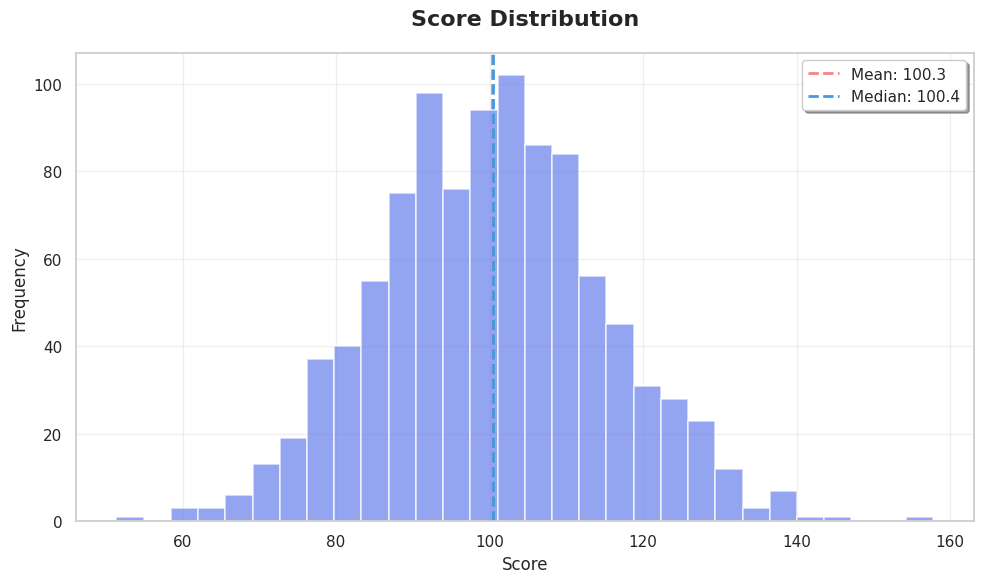
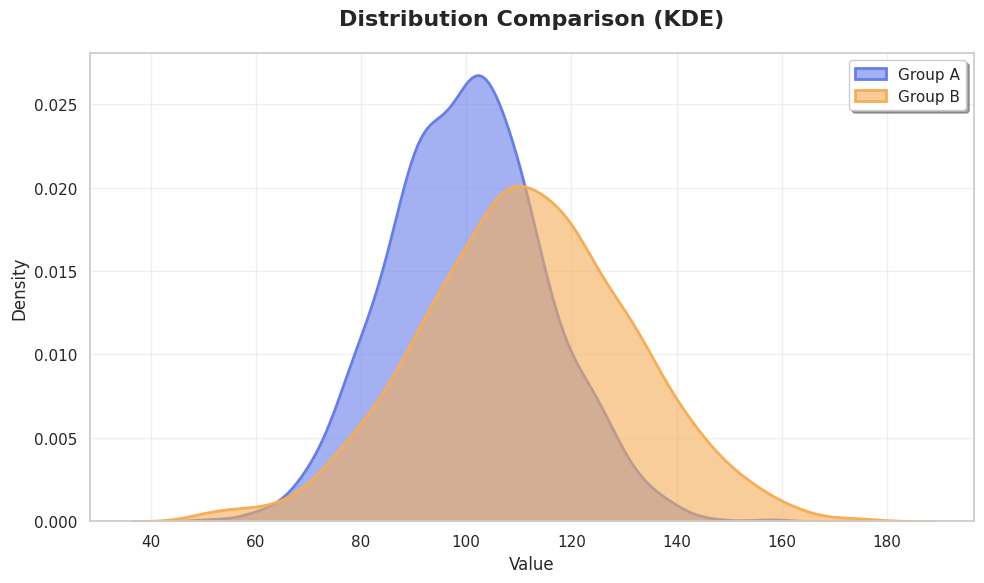
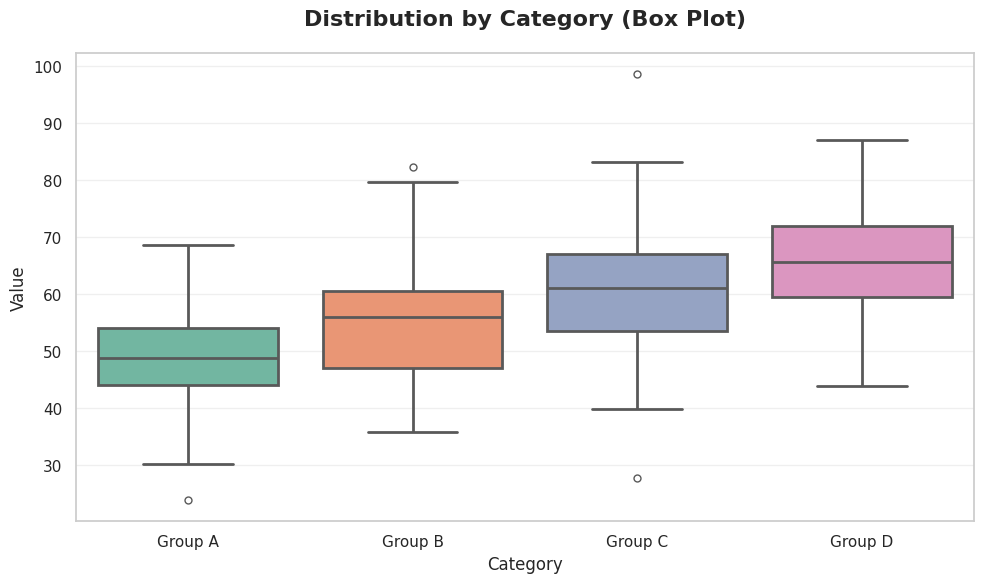
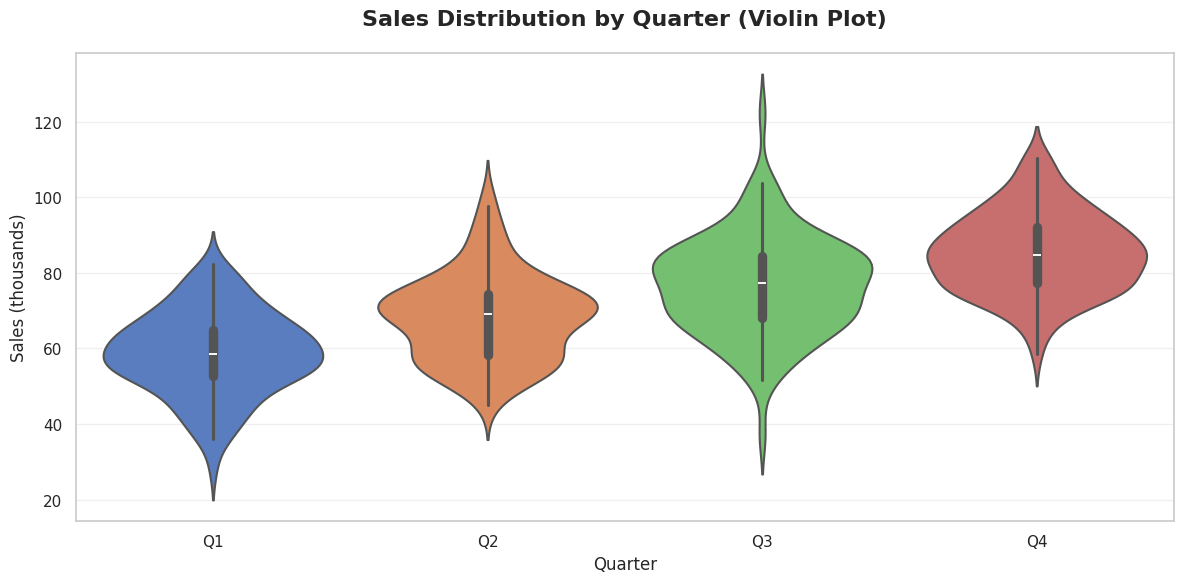
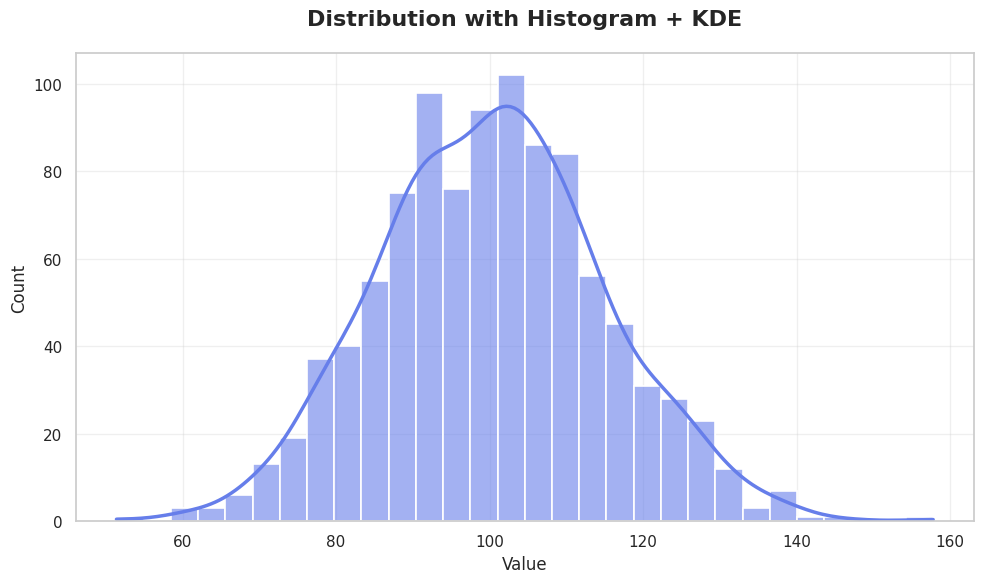

Reproduce these figures in Python, in order.
#!/usr/bin/env python3
"""
Distribution Plot Examples - matplotlib and seaborn
Usage: python distribution.py
"""

import matplotlib.pyplot as plt
import seaborn as sns
import pandas as pd
import numpy as np

# Set style
sns.set_theme(style="whitegrid")

# Example 1: Histogram
def histogram():
    np.random.seed(42)
    data = np.random.randn(1000) * 15 + 100
    
    plt.figure(figsize=(10, 6))
    plt.hist(data, bins=30, color='#667eea', alpha=0.7, edgecolor='white', linewidth=1.2)
    plt.axvline(data.mean(), color='#fc8181', linestyle='--', linewidth=2, label=f'Mean: {data.mean():.1f}')
    plt.axvline(np.median(data), color='#4299e1', linestyle='--', linewidth=2, label=f'Median: {np.median(data):.1f}')
    
    plt.title('Score Distribution', fontsize=16, fontweight='bold', pad=20)
    plt.xlabel('Score', fontsize=12)
    plt.ylabel('Frequency', fontsize=12)
    plt.legend(frameon=True, shadow=True)
    plt.grid(alpha=0.3)
    plt.tight_layout()
    plt.savefig('dist_histogram.png', dpi=300, bbox_inches='tight')
    print("✓ Saved: dist_histogram.png")

# Example 2: KDE (Kernel Density Estimation)
def kde_plot():
    np.random.seed(42)
    data1 = np.random.randn(1000) * 15 + 100
    data2 = np.random.randn(1000) * 20 + 110
    
    plt.figure(figsize=(10, 6))
    sns.kdeplot(data=data1, fill=True, alpha=0.6, linewidth=2, label='Group A', color='#667eea')
    sns.kdeplot(data=data2, fill=True, alpha=0.6, linewidth=2, label='Group B', color='#f6ad55')
    
    plt.title('Distribution Comparison (KDE)', fontsize=16, fontweight='bold', pad=20)
    plt.xlabel('Value', fontsize=12)
    plt.ylabel('Density', fontsize=12)
    plt.legend(frameon=True, shadow=True)
    plt.grid(alpha=0.3)
    plt.tight_layout()
    plt.savefig('dist_kde.png', dpi=300, bbox_inches='tight')
    print("✓ Saved: dist_kde.png")

# Example 3: Box plot
def box_plot():
    np.random.seed(42)
    categories = ['Group A', 'Group B', 'Group C', 'Group D']
    data = [np.random.randn(100) * 10 + (i * 5 + 50) for i in range(4)]
    
    df_data = []
    for cat, values in zip(categories, data):
        df_data.extend([{'Category': cat, 'Value': v} for v in values])
    df = pd.DataFrame(df_data)
    
    plt.figure(figsize=(10, 6))
    sns.boxplot(data=df, x='Category', y='Value', palette='Set2', 
                linewidth=2, fliersize=5)
    plt.title('Distribution by Category (Box Plot)', fontsize=16, fontweight='bold', pad=20)
    plt.xlabel('Category', fontsize=12)
    plt.ylabel('Value', fontsize=12)
    plt.grid(axis='y', alpha=0.3)
    plt.tight_layout()
    plt.savefig('dist_boxplot.png', dpi=300, bbox_inches='tight')
    print("✓ Saved: dist_boxplot.png")

# Example 4: Violin plot
def violin_plot():
    np.random.seed(42)
    categories = ['Q1', 'Q2', 'Q3', 'Q4']
    data = []
    
    for i, cat in enumerate(categories):
        values = np.random.randn(100) * 12 + (i * 8 + 60)
        data.extend([{'Quarter': cat, 'Sales': v} for v in values])
    
    df = pd.DataFrame(data)
    
    plt.figure(figsize=(12, 6))
    sns.violinplot(data=df, x='Quarter', y='Sales', palette='muted',
                  inner='box', linewidth=1.5)
    plt.title('Sales Distribution by Quarter (Violin Plot)', fontsize=16, fontweight='bold', pad=20)
    plt.xlabel('Quarter', fontsize=12)
    plt.ylabel('Sales (thousands)', fontsize=12)
    plt.grid(axis='y', alpha=0.3)
    plt.tight_layout()
    plt.savefig('dist_violin.png', dpi=300, bbox_inches='tight')
    print("✓ Saved: dist_violin.png")

# Example 5: Combined histogram + KDE
def hist_kde_combo():
    np.random.seed(42)
    data = np.random.randn(1000) * 15 + 100
    
    plt.figure(figsize=(10, 6))
    sns.histplot(data, bins=30, kde=True, color='#667eea', 
                alpha=0.6, edgecolor='white', linewidth=1.2,
                line_kws={'linewidth': 2.5})
    
    plt.title('Distribution with Histogram + KDE', fontsize=16, fontweight='bold', pad=20)
    plt.xlabel('Value', fontsize=12)
    plt.ylabel('Count', fontsize=12)
    plt.grid(alpha=0.3)
    plt.tight_layout()
    plt.savefig('dist_hist_kde.png', dpi=300, bbox_inches='tight')
    print("✓ Saved: dist_hist_kde.png")

if __name__ == '__main__':
    histogram()
    kde_plot()
    box_plot()
    violin_plot()
    hist_kde_combo()
    print("\n✓ All distribution plots generated successfully!")
